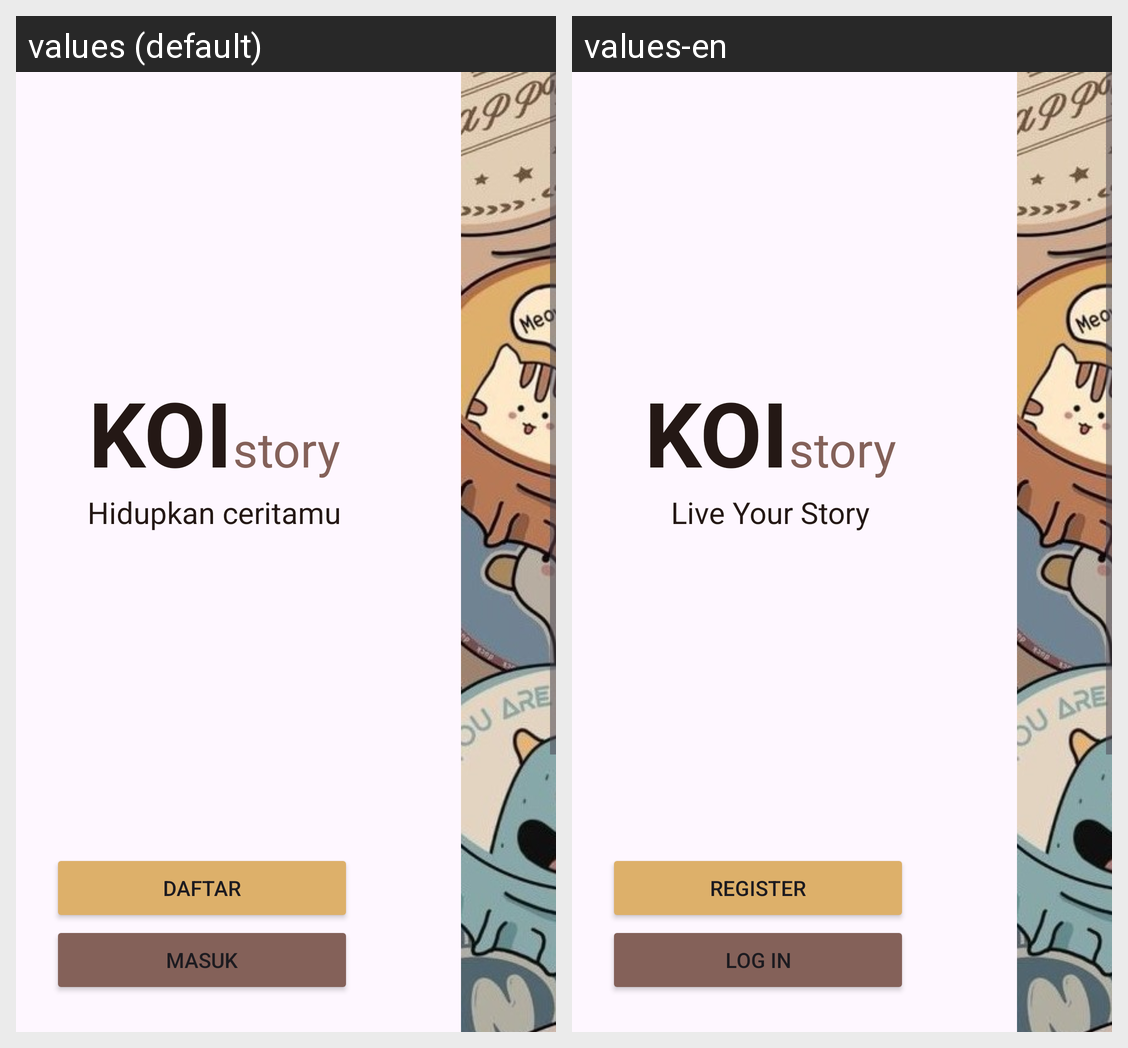

For this localized Android screen grid, give each drawn string resource with its value in every locale shown.
Android screen res/layout/activity_welcome.xml rendered under 2 locales, left to right: values (default), values-en. Device: Nexus 5 (rendered at 1080×1920; each locale shown at half size, 540×960, under a caption strip naming it); theme Theme.KoiStory.
Strings drawn on this screen, with the default value and each locale's value (text and hints the layout hard-codes, and strings that could not be matched under every locale, appear in the picture but are not listed):

judulUtama
  values: KOI
  values-en: KOI

subJudul
  values: story
  values-en: story

message
  values: Hidupkan ceritamu
  values-en: Live Your Story

daftar
  values: DAFTAR
  values-en: REGISTER

masuk
  values: MASUK
  values-en: LOG IN
